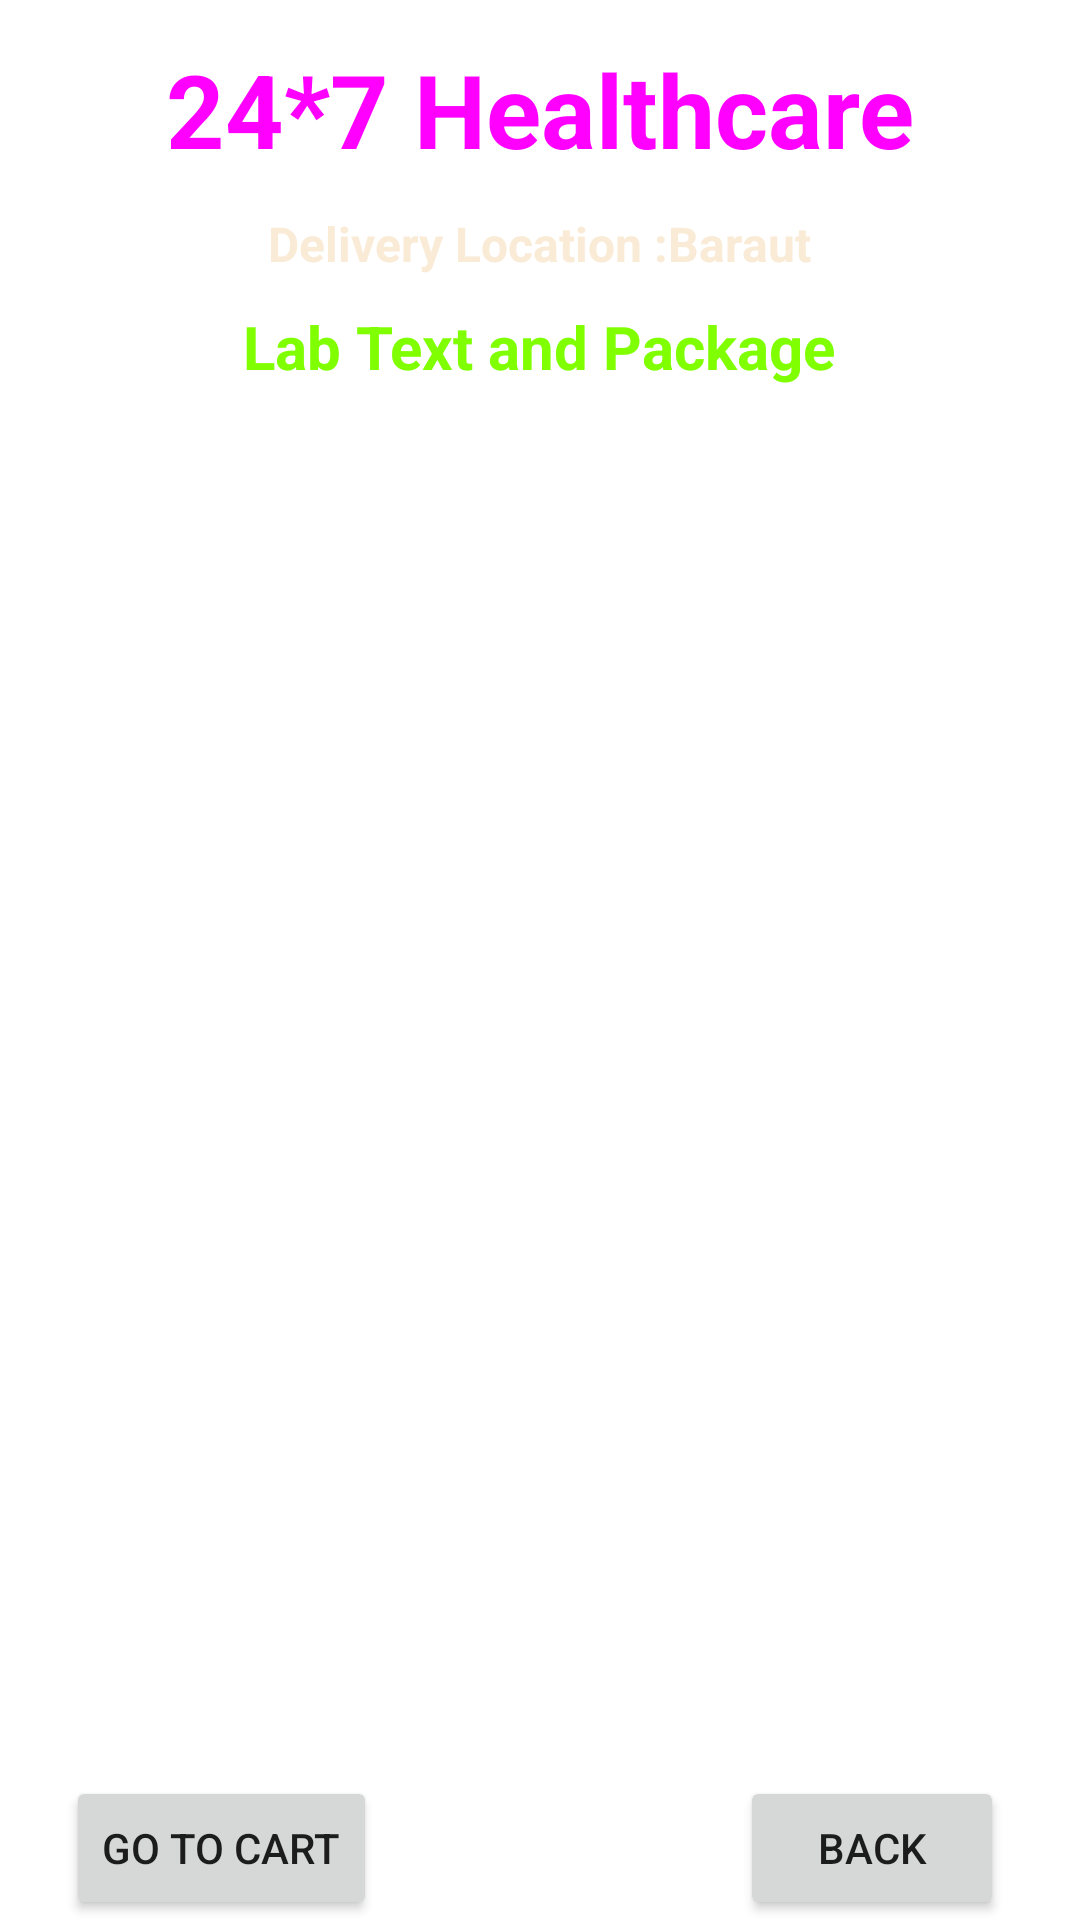

Reconstruct the res/layout file that produces this screen, plus the resources it refers to.
<!-- AndroidManifest.xml: application theme Theme.AndroidHealthcareApp -->
<!-- res/layout/activity_lab_test.xml -->
<?xml version="1.0" encoding="utf-8"?>
<androidx.constraintlayout.widget.ConstraintLayout xmlns:android="http://schemas.android.com/apk/res/android"
    xmlns:app="http://schemas.android.com/apk/res-auto"
    xmlns:tools="http://schemas.android.com/tools"
    android:layout_width="match_parent"
    android:layout_height="match_parent"
    android:background="@drawable/back2"
    tools:context=".LabTestActivity">


    <Button
        android:id="@+id/buttonBack"
        android:layout_width="wrap_content"
        android:layout_height="wrap_content"
        android:text="BACK"
        app:layout_constraintBottom_toBottomOf="parent"
        app:layout_constraintEnd_toEndOf="parent"
        app:layout_constraintHorizontal_bias="0.907"
        app:layout_constraintStart_toStartOf="parent" />

    <TextView
        android:id="@+id/textView_LTPackageName"
        android:layout_width="wrap_content"
        android:layout_height="wrap_content"
        android:text="Lab Text and Package"
        android:textColor="@color/chartreuse"
        android:textSize="20sp"
        android:textStyle="bold"
        app:layout_constraintBottom_toBottomOf="parent"
        app:layout_constraintEnd_toEndOf="parent"
        app:layout_constraintHorizontal_bias="0.497"
        app:layout_constraintStart_toStartOf="parent"
        app:layout_constraintTop_toBottomOf="@+id/textViewHAtitle"
        app:layout_constraintVertical_bias="0.019"
        tools:ignore="DuplicateIds" />

    <TextView
        android:id="@+id/textView_logo3"
        android:layout_width="wrap_content"
        android:layout_height="wrap_content"
        android:text="24*7 Healthcare"
        android:textColor="@color/magenta"
        android:textSize="34sp"
        android:textStyle="bold"
        app:layout_constraintBottom_toBottomOf="parent"
        app:layout_constraintEnd_toEndOf="parent"
        app:layout_constraintStart_toStartOf="parent"
        app:layout_constraintTop_toTopOf="parent"
        app:layout_constraintVertical_bias="0.023" />

    <TextView
        android:id="@+id/textViewHAtitle"
        android:layout_width="wrap_content"
        android:layout_height="wrap_content"
        android:text="Delivery Location :Baraut"
        android:textColor="@color/antique_white"
        android:textSize="16sp"
        android:textStyle="bold"
        app:layout_constraintBottom_toBottomOf="parent"
        app:layout_constraintEnd_toEndOf="parent"
        app:layout_constraintStart_toStartOf="parent"
        app:layout_constraintTop_toBottomOf="@+id/textView_logo3"
        app:layout_constraintVertical_bias="0.01999998" />

    <ListView
        android:id="@+id/listViewHA"
        android:layout_width="282dp"
        android:layout_height="458dp"
        android:layout_margin="10dp"
        android:layout_marginStart="16dp"
        android:layout_marginTop="16dp"
        android:layout_marginEnd="16dp"
        app:layout_constraintBottom_toBottomOf="parent"
        app:layout_constraintEnd_toEndOf="parent"
        app:layout_constraintHorizontal_bias="0.494"
        app:layout_constraintStart_toStartOf="parent"
        app:layout_constraintTop_toBottomOf="@+id/textViewHAtitle"
        app:layout_constraintVertical_bias="0.316" />

    <Button
        android:id="@+id/buttonLTGoToCart"
        android:layout_width="wrap_content"
        android:layout_height="wrap_content"
        android:text="Go to Cart"
        app:iconTint="@color/blue_violet"
        app:layout_constraintBottom_toBottomOf="parent"
        app:layout_constraintEnd_toEndOf="parent"
        app:layout_constraintHorizontal_bias="0.086"
        app:layout_constraintStart_toStartOf="parent" />

</androidx.constraintlayout.widget.ConstraintLayout>
<!-- resources referenced by this layout -->
<resources>
  <color name="antique_white">#FAEBD7</color>
  <color name="blue_violet">#8A2BE2</color>
  <color name="chartreuse">#7FFF00</color>
  <color name="magenta">#FF00FF</color>
  <style name="Theme.AndroidHealthcareApp" parent="Base.Theme.AndroidHealthcareApp" />
  <style name="Base.Theme.AndroidHealthcareApp" parent="Theme.MaterialComponents.DayNight.NoActionBar">
          
          
      </style>
</resources>
